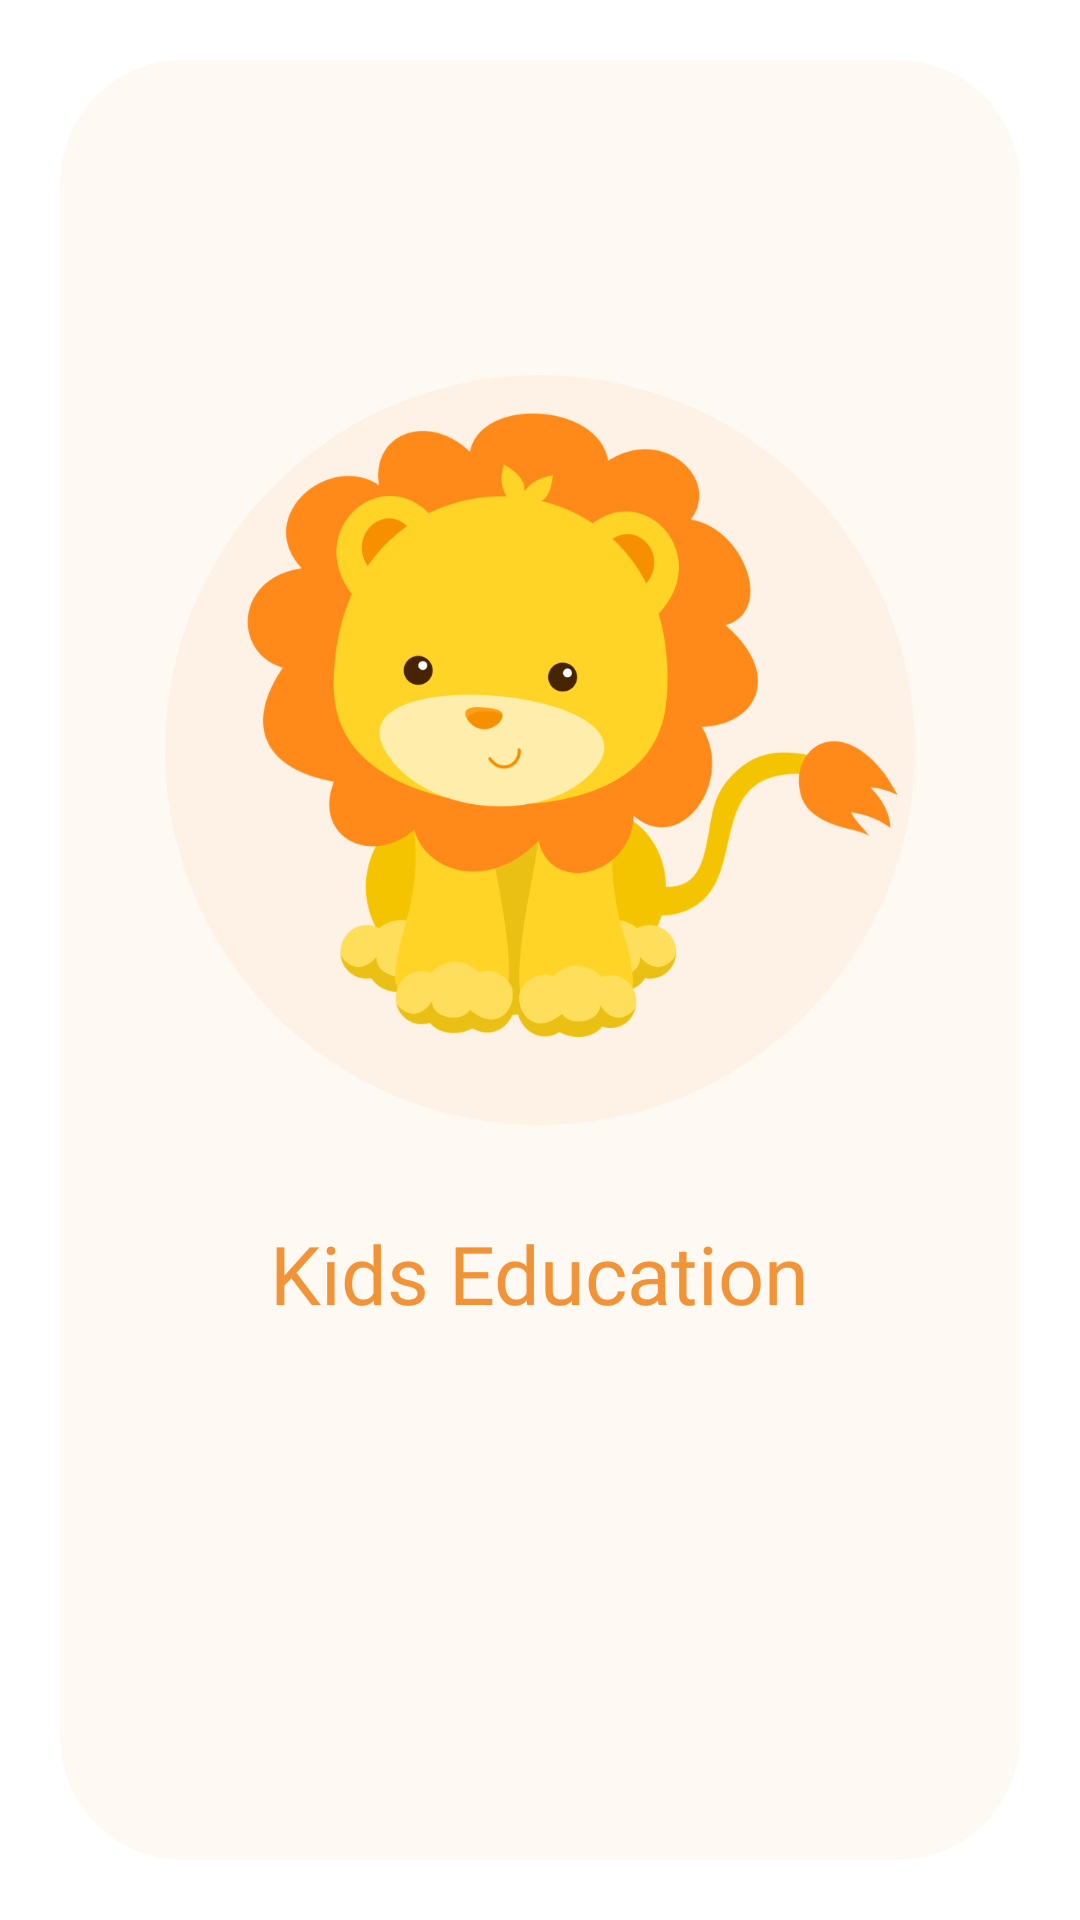

Produce the Android XML layout that renders to this screen, including the resource entries it uses.
<!-- AndroidManifest.xml: application theme Theme.KidsEducation -->
<!-- res/layout/fragment_splash.xml -->
<?xml version="1.0" encoding="utf-8"?>
<androidx.constraintlayout.widget.ConstraintLayout
    xmlns:android="http://schemas.android.com/apk/res/android"
    xmlns:app="http://schemas.android.com/apk/res-auto"
    xmlns:tools="http://schemas.android.com/tools"
    android:layout_width="match_parent"
    android:layout_height="match_parent"
    tools:context=".presentation.SplashFragment">

    <androidx.constraintlayout.widget.ConstraintLayout
        android:layout_width="match_parent"
        android:layout_height="match_parent"
        android:layout_margin="20dp"
        android:background="@drawable/bg_fon_rectangle"
        app:layout_constraintStart_toStartOf="parent"
        app:layout_constraintTop_toTopOf="parent">

        <androidx.constraintlayout.widget.ConstraintLayout
            android:id="@+id/fon_ellipse"
            android:layout_width="250dp"
            android:layout_height="250dp"
            app:layout_constraintVertical_bias="0.3"
            android:background="@drawable/bg_fon_ellipse"
            app:layout_constraintBottom_toBottomOf="parent"
            app:layout_constraintEnd_toEndOf="parent"
            app:layout_constraintStart_toStartOf="parent"
            app:layout_constraintTop_toTopOf="parent">

        </androidx.constraintlayout.widget.ConstraintLayout>

        <ImageView
            android:id="@+id/imageView"
            android:layout_width="218dp"
            android:layout_height="208dp"
            android:src="@drawable/lion_png"
            app:layout_constraintBottom_toBottomOf="parent"
            app:layout_constraintEnd_toEndOf="parent"
            app:layout_constraintHorizontal_bias="0.6"
            app:layout_constraintVertical_bias="0.3"
            app:layout_constraintStart_toStartOf="parent"
            app:layout_constraintTop_toTopOf="parent" />

        <TextView
            android:id="@+id/textView"
            android:layout_width="wrap_content"
            android:layout_height="wrap_content"
            android:text="@string/app_name"
            android:fontFamily="@font/candy_beans"
            android:textColor="@color/color6"
            android:textSize="27sp"
            app:layout_constraintVertical_bias="0.15"
            app:layout_constraintBottom_toBottomOf="parent"
            app:layout_constraintEnd_toEndOf="parent"
            app:layout_constraintStart_toStartOf="parent"
            app:layout_constraintTop_toBottomOf="@+id/fon_ellipse" />


    </androidx.constraintlayout.widget.ConstraintLayout>

</androidx.constraintlayout.widget.ConstraintLayout>
<!-- resources referenced by this layout -->
<resources>
  <color name="color6">#F19336</color>
  <!-- drawable bg_fon_ellipse (drawable) -->
  <?xml version="1.0" encoding="utf-8"?>
  <shape xmlns:android="http://schemas.android.com/apk/res/android"
      android:shape="oval">
      <solid android:color="#10F19336"/>
  </shape>
  <!-- drawable bg_fon_rectangle (drawable) -->
  <?xml version="1.0" encoding="utf-8"?>
  <shape xmlns:android="http://schemas.android.com/apk/res/android"
      android:shape="rectangle">
      <solid android:color="@color/color5"/>
      <corners android:radius="41dp"/>
  </shape>
  <!-- drawable lion_png: png bitmap (drawable, 78264 bytes) -->
  <string name="app_name">Kids Education</string>
  <style name="Theme.KidsEducation" parent="Theme.MaterialComponents.DayNight.NoActionBar">
          
          <item name="colorPrimary">@color/white</item>
          <item name="colorPrimaryVariant">@color/white</item>
          <item name="colorOnPrimary">@color/white</item>
          
          <item name="colorSecondary">@color/white</item>
          <item name="colorSecondaryVariant">@color/white</item>
          <item name="colorOnSecondary">@color/black</item>
          
          <item name="android:statusBarColor">?attr/colorPrimaryVariant</item>
          
      </style>
  <color name="color5">#FEF9F3</color>
  <color name="white">#FFFFFFFF</color>
  <color name="black">#FF000000</color>
</resources>
